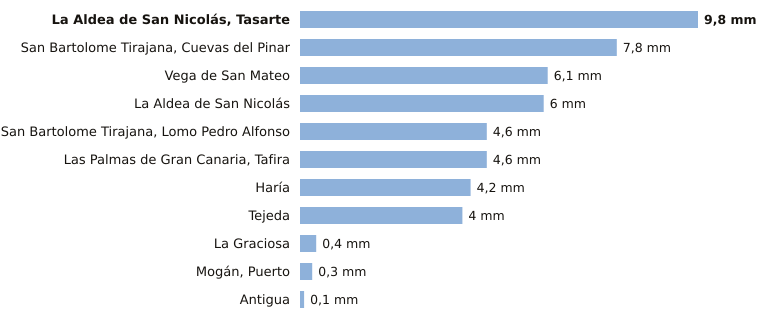

Values plotted in this chart, from the file beside it:
estacion, provincia, indicativo, mm_6_dias_anteriores, mm_hoy, mm_7_dias, horas_de_hoy
La Aldea de San Nicolás, Tasarte, Las Palmas, C628B, 9.8, 0.0, 9.8, 1
San Bartolome Tirajana, Cuevas del Pinar, Las Palmas, C623I, 7.8, 0.0, 7.8, 1
Vega de San Mateo, Las Palmas, C611E, 6.1, 0.0, 6.1, 1
La Aldea de San Nicolás, Las Palmas, C619Y, 6.0, 0.0, 6.0, 1
San Bartolome Tirajana, Lomo Pedro Alfon…, Las Palmas, C625O, 4.6, 0.0, 4.6, 1
Las Palmas de Gran Canaria, Tafira, Las Palmas, C658X, 4.6, 0.0, 4.6, 1
Haría, Las Palmas, C038N, 4.2, 0.0, 4.2, 1
Tejeda, Las Palmas, C614H, 4.0, 0.0, 4.0, 1
La Graciosa, Las Palmas, C839X, 0.4, 0.0, 0.4, 1
Mogán, Puerto, Las Palmas, C629X, 0.3, 0.0, 0.3, 1
Antigua, Las Palmas, C248E, 0.1, 0.0, 0.1, 1
